Image classification data set "10kBilderv4" (Yannik25/VGG16 on GitHub). Class labels (2): gesund, krank.

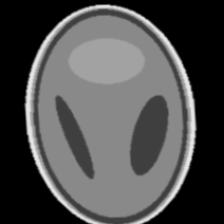
Label: gesund

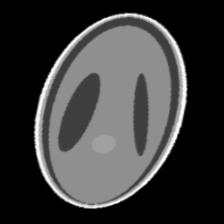
Label: gesund

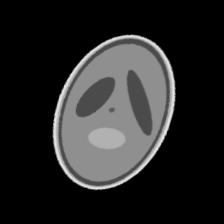
Label: krank

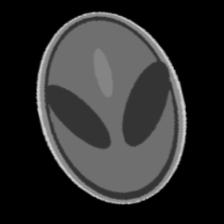
Label: gesund

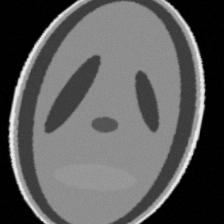
Label: krank

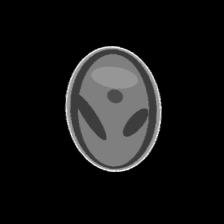
Label: krank
